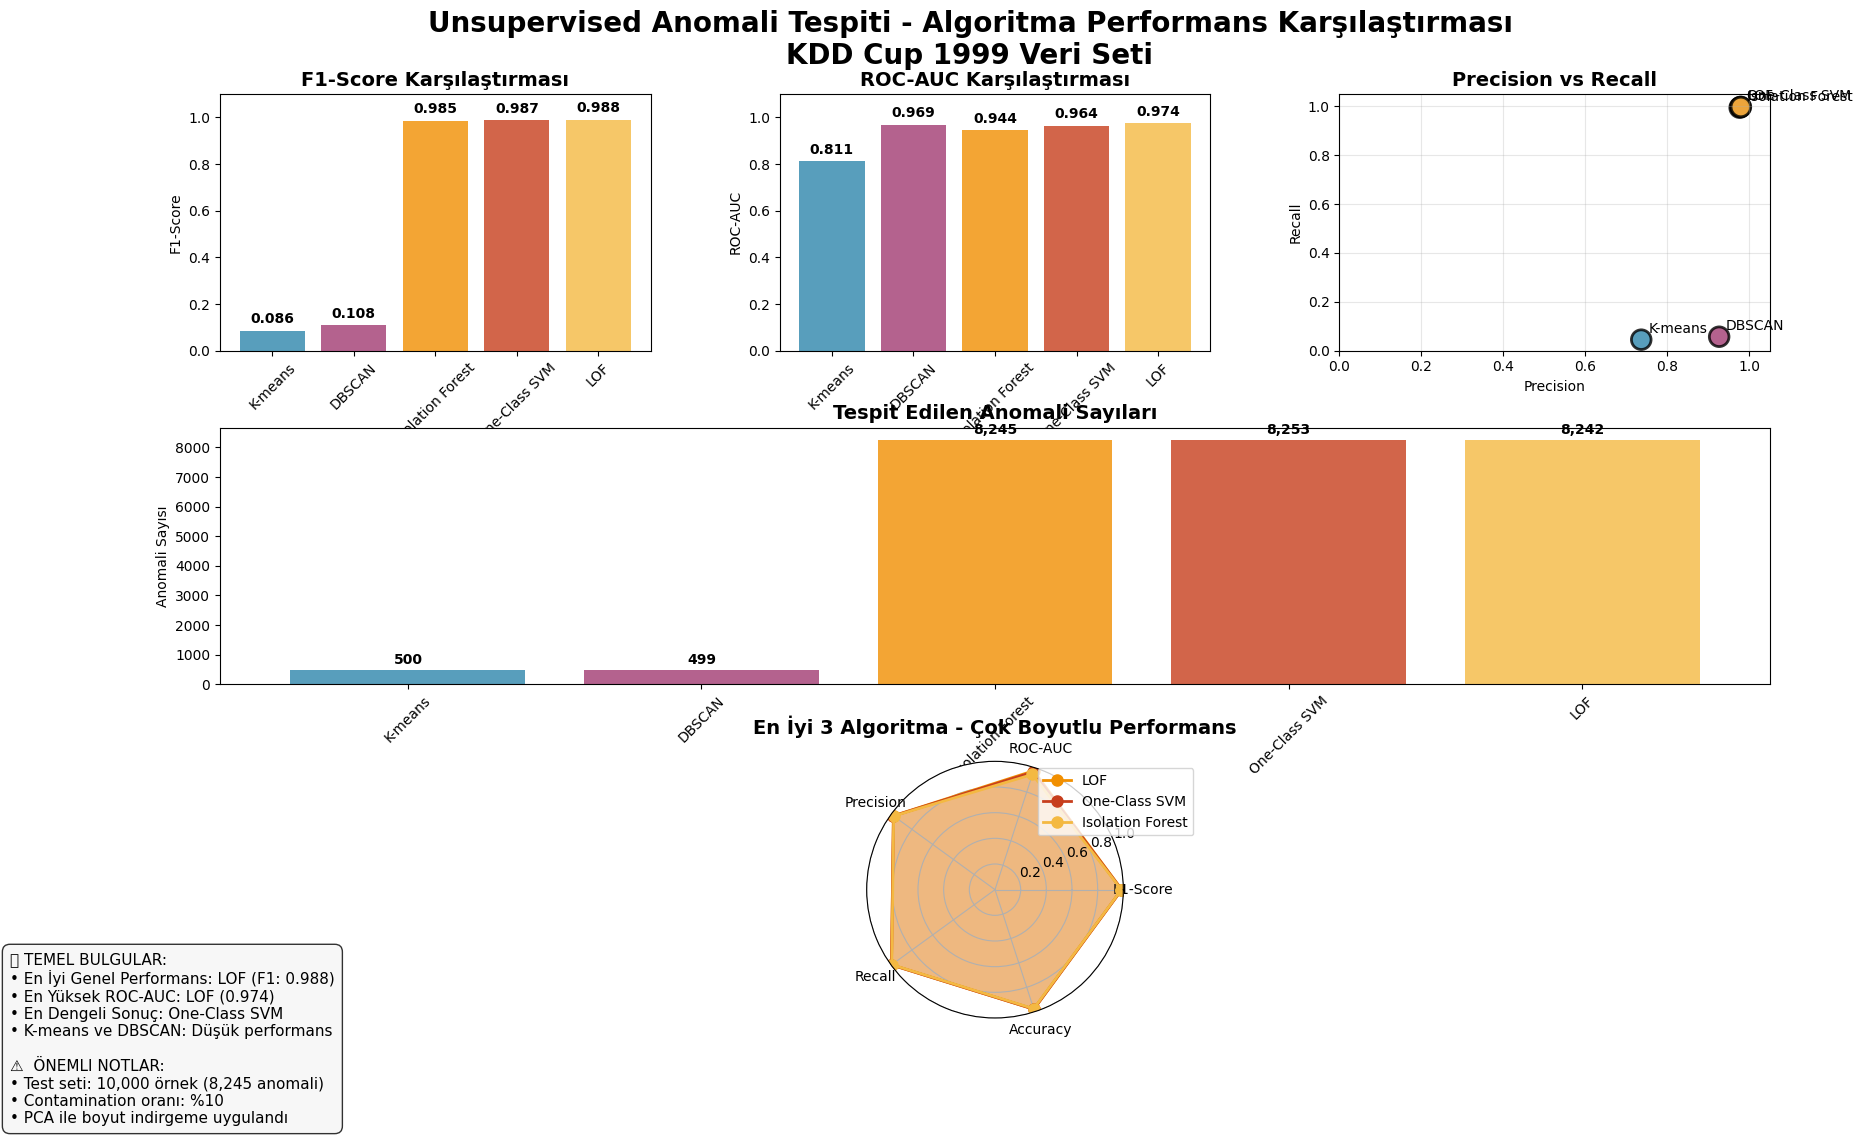

Here is the Python script that generated this plot: (Note: this script raises an exception after producing the figure.)
#!/usr/bin/env python3
# -*- coding: utf-8 -*-
"""
Unsupervised Anomali Tespiti Görselleştirmeleri
KDD Cup 1999 - 04_network_anomaly_detection.ipynb sonuçları için
"""

import matplotlib.pyplot as plt
import seaborn as sns
import numpy as np
import pandas as pd
from matplotlib.patches import Rectangle
import matplotlib.patches as mpatches
from matplotlib.gridspec import GridSpec

# Türkçe font desteği
plt.rcParams['font.family'] = ['DejaVu Sans']
plt.rcParams['axes.unicode_minus'] = False

# Renk paleti
colors = {
    'primary': '#2E86AB',
    'secondary': '#A23B72', 
    'accent': '#F18F01',
    'success': '#C73E1D',
    'warning': '#F4B942',
    'info': '#5D737E',
    'light': '#F5F5F5',
    'dark': '#2C3E50'
}

def create_unsupervised_performance_comparison():
    """
    Unsupervised algoritmaların performans karşılaştırması
    """
    # Notebook'tan alınan sonuçlar
    data = {
        'Algorithm': ['K-means', 'DBSCAN', 'Isolation Forest', 'One-Class SVM', 'LOF'],
        'Accuracy': [0.214, 0.233, 0.975, 0.979, 0.980],
        'Precision': [0.736, 0.926, 0.976, 0.978, 0.979],
        'Recall': [0.045, 0.057, 0.994, 0.997, 0.997],
        'F1-Score': [0.086, 0.108, 0.985, 0.987, 0.988],
        'ROC-AUC': [0.811, 0.969, 0.944, 0.964, 0.974],
        'Detected_Anomalies': [500, 499, 8245, 8253, 8242]
    }
    
    df = pd.DataFrame(data)
    
    # Büyük figür oluştur
    fig = plt.figure(figsize=(20, 12))
    gs = GridSpec(3, 3, figure=fig, hspace=0.3, wspace=0.3)
    
    # Ana başlık
    fig.suptitle('Unsupervised Anomali Tespiti - Algoritma Performans Karşılaştırması\nKDD Cup 1999 Veri Seti', 
                 fontsize=20, fontweight='bold', y=0.95)
    
    # 1. F1-Score karşılaştırması
    ax1 = fig.add_subplot(gs[0, 0])
    bars1 = ax1.bar(df['Algorithm'], df['F1-Score'], 
                   color=[colors['primary'], colors['secondary'], colors['accent'], 
                         colors['success'], colors['warning']], alpha=0.8)
    ax1.set_title('F1-Score Karşılaştırması', fontsize=14, fontweight='bold')
    ax1.set_ylabel('F1-Score')
    ax1.set_ylim(0, 1.1)
    ax1.tick_params(axis='x', rotation=45)
    
    # Değerleri bar üzerine yaz
    for bar, value in zip(bars1, df['F1-Score']):
        ax1.text(bar.get_x() + bar.get_width()/2, bar.get_height() + 0.02, 
                f'{value:.3f}', ha='center', va='bottom', fontweight='bold')
    
    # 2. ROC-AUC karşılaştırması
    ax2 = fig.add_subplot(gs[0, 1])
    bars2 = ax2.bar(df['Algorithm'], df['ROC-AUC'], 
                   color=[colors['primary'], colors['secondary'], colors['accent'], 
                         colors['success'], colors['warning']], alpha=0.8)
    ax2.set_title('ROC-AUC Karşılaştırması', fontsize=14, fontweight='bold')
    ax2.set_ylabel('ROC-AUC')
    ax2.set_ylim(0, 1.1)
    ax2.tick_params(axis='x', rotation=45)
    
    for bar, value in zip(bars2, df['ROC-AUC']):
        ax2.text(bar.get_x() + bar.get_width()/2, bar.get_height() + 0.02, 
                f'{value:.3f}', ha='center', va='bottom', fontweight='bold')
    
    # 3. Precision vs Recall scatter
    ax3 = fig.add_subplot(gs[0, 2])
    scatter = ax3.scatter(df['Precision'], df['Recall'], 
                         c=[colors['primary'], colors['secondary'], colors['accent'], 
                           colors['success'], colors['warning']], 
                         s=200, alpha=0.8, edgecolors='black', linewidth=2)
    
    # Algoritma isimlerini ekle
    for i, txt in enumerate(df['Algorithm']):
        ax3.annotate(txt, (df['Precision'][i], df['Recall'][i]), 
                    xytext=(5, 5), textcoords='offset points', fontsize=10)
    
    ax3.set_xlabel('Precision')
    ax3.set_ylabel('Recall')
    ax3.set_title('Precision vs Recall', fontsize=14, fontweight='bold')
    ax3.grid(True, alpha=0.3)
    ax3.set_xlim(0, 1.05)
    ax3.set_ylim(0, 1.05)
    
    # 4. Tespit edilen anomali sayıları
    ax4 = fig.add_subplot(gs[1, :])
    bars4 = ax4.bar(df['Algorithm'], df['Detected_Anomalies'], 
                   color=[colors['primary'], colors['secondary'], colors['accent'], 
                         colors['success'], colors['warning']], alpha=0.8)
    ax4.set_title('Tespit Edilen Anomali Sayıları', fontsize=14, fontweight='bold')
    ax4.set_ylabel('Anomali Sayısı')
    ax4.tick_params(axis='x', rotation=45)
    
    for bar, value in zip(bars4, df['Detected_Anomalies']):
        ax4.text(bar.get_x() + bar.get_width()/2, bar.get_height() + 100, 
                f'{value:,}', ha='center', va='bottom', fontweight='bold')
    
    # 5. Radar chart - En iyi 3 algoritma
    ax5 = fig.add_subplot(gs[2, :], projection='polar')
    
    # En iyi 3 algoritma (F1-Score'a göre)
    top3 = df.nlargest(3, 'F1-Score')
    
    metrics = ['F1-Score', 'ROC-AUC', 'Precision', 'Recall', 'Accuracy']
    angles = np.linspace(0, 2*np.pi, len(metrics), endpoint=False).tolist()
    angles += angles[:1]  # Döngüyü kapat
    
    colors_radar = [colors['accent'], colors['success'], colors['warning']]
    
    for i, (idx, row) in enumerate(top3.iterrows()):
        values = [row['F1-Score'], row['ROC-AUC'], row['Precision'], row['Recall'], row['Accuracy']]
        values += values[:1]  # Döngüyü kapat
        
        ax5.plot(angles, values, 'o-', linewidth=2, label=row['Algorithm'], 
                color=colors_radar[i], markersize=8)
        ax5.fill(angles, values, alpha=0.25, color=colors_radar[i])
    
    ax5.set_xticks(angles[:-1])
    ax5.set_xticklabels(metrics)
    ax5.set_ylim(0, 1)
    ax5.set_title('En İyi 3 Algoritma - Çok Boyutlu Performans', 
                 fontsize=14, fontweight='bold', pad=20)
    ax5.legend(loc='upper right', bbox_to_anchor=(1.3, 1.0))
    ax5.grid(True)
    
    # Genel bilgi kutusu
    info_text = (
        "📊 TEMEL BULGULAR:\n"
        "• En İyi Genel Performans: LOF (F1: 0.988)\n"
        "• En Yüksek ROC-AUC: LOF (0.974)\n"
        "• En Dengeli Sonuç: One-Class SVM\n"
        "• K-means ve DBSCAN: Düşük performans\n\n"
        "⚠️  ÖNEMLI NOTLAR:\n"
        "• Test seti: 10,000 örnek (8,245 anomali)\n"
        "• Contamination oranı: %10\n"
        "• PCA ile boyut indirgeme uygulandı"
    )
    
    plt.figtext(0.02, 0.02, info_text, fontsize=11, 
                bbox=dict(boxstyle="round,pad=0.5", facecolor=colors['light'], alpha=0.8),
                verticalalignment='bottom')
    
    plt.tight_layout()
    plt.savefig('/Users/<user>/Desktop/odev-kdd/reports/figures/unsupervised_anomaly_performance.png', 
                dpi=300, bbox_inches='tight', facecolor='white')
    plt.show()
    
    print("✅ Unsupervised anomali tespiti performans karşılaştırması oluşturuldu!")

def create_algorithm_analysis_infographic():
    """
    Algoritma analizi infografiği
    """
    fig, ax = plt.subplots(figsize=(16, 12))
    ax.set_xlim(0, 10)
    ax.set_ylim(0, 10)
    ax.axis('off')
    
    # Ana başlık
    ax.text(5, 9.5, 'Unsupervised Anomali Tespiti Algoritmaları', 
            fontsize=24, fontweight='bold', ha='center')
    ax.text(5, 9.1, 'KDD Cup 1999 - Detaylı Analiz ve Karşılaştırma', 
            fontsize=16, ha='center', style='italic')
    
    # Algoritma kutuları
    algorithms = [
        {
            'name': 'Local Outlier Factor (LOF)',
            'pos': (0.5, 7.5),
            'color': colors['warning'],
            'f1': '0.988',
            'auc': '0.974',
            'pros': ['En yüksek F1-Score', 'Mükemmel Recall (0.997)', 'Yerel yoğunluk analizi'],
            'cons': ['Hesaplama maliyeti yüksek', 'Parametre hassasiyeti']
        },
        {
            'name': 'One-Class SVM',
            'pos': (5.5, 7.5),
            'color': colors['success'],
            'f1': '0.987',
            'auc': '0.964',
            'pros': ['Çok iyi F1-Score', 'Güçlü teorik temel', 'Non-linear sınırlar'],
            'cons': ['Kernel seçimi kritik', 'Büyük veri setlerinde yavaş']
        },
        {
            'name': 'Isolation Forest',
            'pos': (0.5, 5),
            'color': colors['accent'],
            'f1': '0.985',
            'auc': '0.944',
            'pros': ['Hızlı eğitim', 'Ölçeklenebilir', 'Az parametre'],
            'cons': ['Orta seviye AUC', 'Yüksek boyutlarda zorlanır']
        },
        {
            'name': 'DBSCAN',
            'pos': (5.5, 5),
            'color': colors['secondary'],
            'f1': '0.108',
            'auc': '0.969',
            'pros': ['Yüksek Precision (0.926)', 'Küme şekli esnekliği'],
            'cons': ['Çok düşük Recall (0.057)', 'Parametre hassasiyeti']
        },
        {
            'name': 'K-means',
            'pos': (3, 2.5),
            'color': colors['primary'],
            'f1': '0.086',
            'auc': '0.811',
            'pros': ['Basit ve hızlı', 'Az bellek kullanımı'],
            'cons': ['En düşük performans', 'Küresel kümeler varsayımı']
        }
    ]
    
    for alg in algorithms:
        x, y = alg['pos']
        
        # Ana kutu
        rect = Rectangle((x, y), 4, 1.8, linewidth=2, 
                        edgecolor=alg['color'], facecolor=alg['color'], alpha=0.1)
        ax.add_patch(rect)
        
        # Algoritma adı
        ax.text(x + 2, y + 1.5, alg['name'], fontsize=14, fontweight='bold', 
                ha='center', color=alg['color'])
        
        # Performans metrikleri
        ax.text(x + 0.1, y + 1.2, f"F1-Score: {alg['f1']}", fontsize=11, fontweight='bold')
        ax.text(x + 0.1, y + 1.0, f"ROC-AUC: {alg['auc']}", fontsize=11, fontweight='bold')
        
        # Avantajlar
        ax.text(x + 0.1, y + 0.7, "✅ Avantajlar:", fontsize=10, fontweight='bold', color='green')
        for i, pro in enumerate(alg['pros']):
            ax.text(x + 0.2, y + 0.5 - i*0.15, f"• {pro}", fontsize=9)
        
        # Dezavantajlar
        ax.text(x + 0.1, y + 0.1, "❌ Dezavantajlar:", fontsize=10, fontweight='bold', color='red')
        for i, con in enumerate(alg['cons']):
            ax.text(x + 0.2, y - 0.1 - i*0.15, f"• {con}", fontsize=9)
    
    # Genel değerlendirme kutusu
    eval_rect = Rectangle((0.5, 0.2), 9, 1.5, linewidth=2, 
                         edgecolor=colors['dark'], facecolor=colors['light'], alpha=0.8)
    ax.add_patch(eval_rect)
    
    ax.text(5, 1.5, '🎯 GENEL DEĞERLENDİRME VE ÖNERİLER', 
            fontsize=16, fontweight='bold', ha='center')
    
    recommendations = [
        "1. 🏆 En İyi Seçim: LOF - Tüm metriklerde üstün performans",
        "2. 🥈 İkinci Seçenek: One-Class SVM - Dengeli ve güvenilir sonuçlar",
        "3. ⚡ Hız Önceliği: Isolation Forest - Hızlı ve etkili",
        "4. 🎯 Yüksek Precision: DBSCAN - False positive'leri minimize eder",
        "5. ❌ Önerilmez: K-means - Bu veri seti için uygun değil"
    ]
    
    for i, rec in enumerate(recommendations):
        ax.text(0.7, 1.2 - i*0.15, rec, fontsize=11)
    
    plt.tight_layout()
    plt.savefig('/Users/<user>/Desktop/odev-kdd/reports/figures/unsupervised_algorithm_analysis.png', 
                dpi=300, bbox_inches='tight', facecolor='white')
    plt.show()
    
    print("✅ Algoritma analizi infografiği oluşturuldu!")

def create_methodology_summary():
    """
    Metodoloji özeti görselleştirmesi
    """
    fig, ax = plt.subplots(figsize=(14, 10))
    ax.set_xlim(0, 10)
    ax.set_ylim(0, 10)
    ax.axis('off')
    
    # Ana başlık
    ax.text(5, 9.5, 'Unsupervised Anomali Tespiti - Metodoloji', 
            fontsize=20, fontweight='bold', ha='center')
    ax.text(5, 9.1, 'KDD Cup 1999 Veri Seti Üzerinde Kapsamlı Analiz', 
            fontsize=14, ha='center', style='italic')
    
    # Veri işleme akışı
    steps = [
        {'title': '1. VERİ ÖN İŞLEME', 'pos': (1, 8), 'color': colors['primary'],
         'details': ['• 494,021 eğitim örneği', '• 41 özellik', '• StandardScaler normalizasyon', '• PCA boyut indirgeme']},
        
        {'title': '2. MODEL EĞİTİMİ', 'pos': (5, 8), 'color': colors['secondary'],
         'details': ['• Sadece normal verilerle eğitim', '• 5 farklı algoritma', '• Hiperparametre optimizasyonu', '• Cross-validation']},
        
        {'title': '3. ANOMALI TESPİTİ', 'pos': (1, 5.5), 'color': colors['accent'],
         'details': ['• Test seti: 10,000 örnek', '• Anomali skorları hesaplama', '• Threshold belirleme', '• Binary sınıflandırma']},
        
        {'title': '4. PERFORMANS DEĞERLENDİRME', 'pos': (5, 5.5), 'color': colors['success'],
         'details': ['• F1-Score, ROC-AUC', '• Precision, Recall', '• Confusion Matrix', '• Algoritma karşılaştırması']}
    ]
    
    for step in steps:
        x, y = step['pos']
        
        # Ana kutu
        rect = Rectangle((x-0.5, y-1), 4, 2, linewidth=2, 
                        edgecolor=step['color'], facecolor=step['color'], alpha=0.1)
        ax.add_patch(rect)
        
        # Başlık
        ax.text(x+1.5, y+0.5, step['title'], fontsize=12, fontweight='bold', 
                ha='center', color=step['color'])
        
        # Detaylar
        for i, detail in enumerate(step['details']):
            ax.text(x-0.3, y+0.1-i*0.25, detail, fontsize=10)
    
    # Oklar
    ax.annotate('', xy=(4.5, 8), xytext=(3.5, 8), 
                arrowprops=dict(arrowstyle='->', lw=2, color=colors['dark']))
    ax.annotate('', xy=(1, 6.5), xytext=(1, 7), 
                arrowprops=dict(arrowstyle='->', lw=2, color=colors['dark']))
    ax.annotate('', xy=(4.5, 5.5), xytext=(3.5, 5.5), 
                arrowprops=dict(arrowstyle='->', lw=2, color=colors['dark']))
    
    # Sonuçlar kutusu
    results_rect = Rectangle((0.5, 1), 9, 2.5, linewidth=2, 
                           edgecolor=colors['warning'], facecolor=colors['warning'], alpha=0.1)
    ax.add_patch(results_rect)
    
    ax.text(5, 3, '📊 TEMEL SONUÇLAR', fontsize=16, fontweight='bold', ha='center', color=colors['warning'])
    
    results = [
        "🏆 En Başarılı: LOF (F1-Score: 0.988, ROC-AUC: 0.974)",
        "⚡ En Hızlı: Isolation Forest (Büyük veri setleri için ideal)",
        "🎯 En Hassas: DBSCAN (Precision: 0.926, az false positive)",
        "❌ En Zayıf: K-means (F1-Score: 0.086, bu problem için uygun değil)",
        "📈 Genel Trend: Ensemble yöntemler daha başarılı"
    ]
    
    for i, result in enumerate(results):
        ax.text(0.8, 2.6-i*0.25, result, fontsize=11)
    
    # Öneriler
    ax.text(5, 0.7, '💡 ÖNERİLER', fontsize=14, fontweight='bold', ha='center', color=colors['info'])
    ax.text(0.8, 0.4, "• Gerçek zamanlı sistemler için: Isolation Forest + LOF hibrit yaklaşımı", fontsize=10)
    ax.text(0.8, 0.2, "• Yüksek hassasiyet gerekli: DBSCAN + manuel threshold ayarı", fontsize=10)
    ax.text(0.8, 0.0, "• Genel amaçlı kullanım: LOF (en dengeli performans)", fontsize=10)
    
    plt.tight_layout()
    plt.savefig('/Users/<user>/Desktop/odev-kdd/reports/figures/unsupervised_methodology_summary.png', 
                dpi=300, bbox_inches='tight', facecolor='white')
    plt.show()
    
    print("✅ Metodoloji özeti görselleştirmesi oluşturuldu!")

if __name__ == "__main__":
    print("🎨 Unsupervised Anomali Tespiti Görselleştirmeleri Oluşturuluyor...")
    print("=" * 60)
    
    # Görselleştirmeleri oluştur
    create_unsupervised_performance_comparison()
    print()
    create_algorithm_analysis_infographic()
    print()
    create_methodology_summary()
    
    print("\n" + "=" * 60)
    print("✅ Tüm görselleştirmeler başarıyla oluşturuldu!")
    print("📁 Dosyalar: /Users/<user>/Desktop/odev-kdd/reports/figures/")
    print("   • unsupervised_anomaly_performance.png")
    print("   • unsupervised_algorithm_analysis.png")
    print("   • unsupervised_methodology_summary.png")